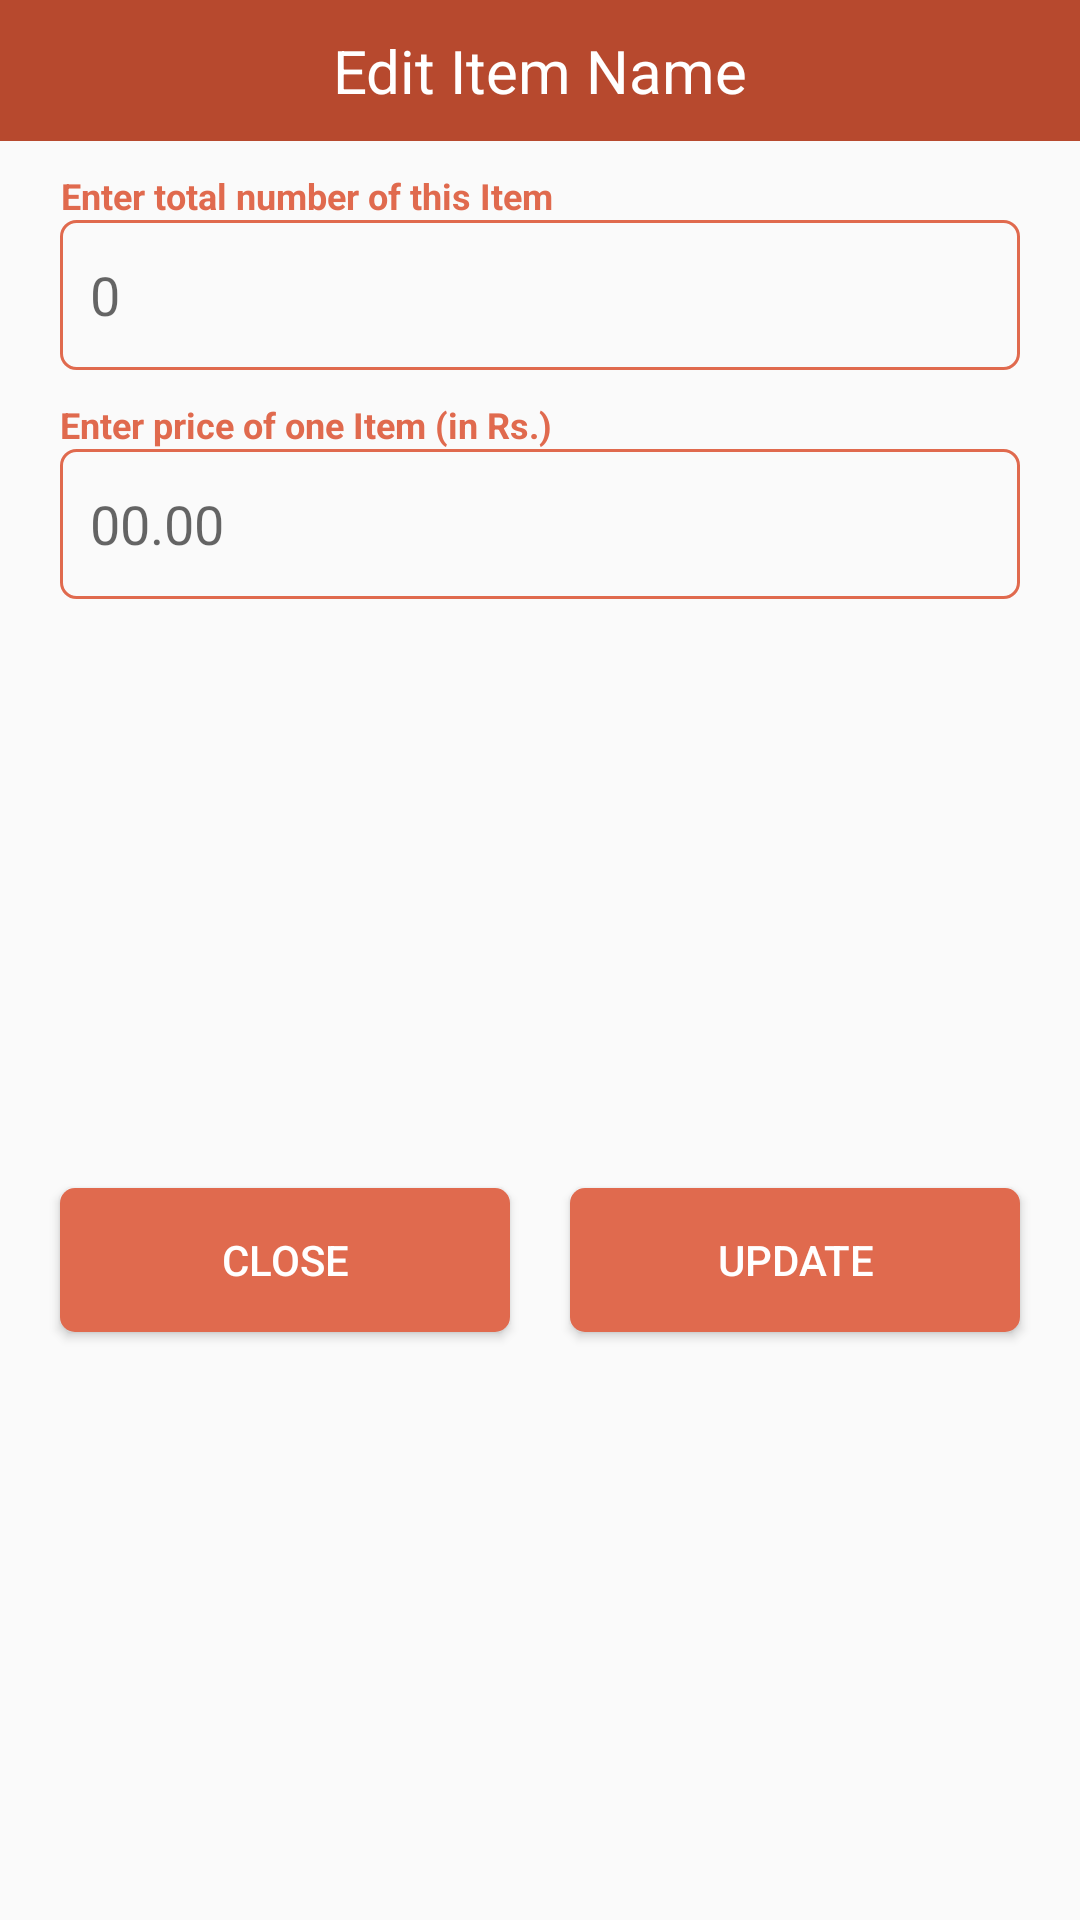

The Android layout XML behind this screen, and the referenced resources:
<!-- AndroidManifest.xml: application theme AppTheme -->
<!-- res/layout/alert_edit_stock.xml -->
<?xml version="1.0" encoding="utf-8"?>
<android.support.constraint.ConstraintLayout
    xmlns:android="http://schemas.android.com/apk/res/android"
    xmlns:app="http://schemas.android.com/apk/res-auto"
    xmlns:tools="http://schemas.android.com/tools"
    android:layout_width="match_parent"
    android:layout_height="wrap_content"
    >

    <TextView
        android:id="@+id/tv_name"
        android:layout_width="match_parent"
        android:layout_height="wrap_content"
        android:text="Edit Item Name"
        android:background="@color/colorPrimaryDark"
        android:textColor="@android:color/white"
        android:gravity="center_horizontal"
        android:padding="10dp"
        android:textSize="20sp"
        app:layout_constraintEnd_toEndOf="parent"
        app:layout_constraintStart_toStartOf="parent"
        app:layout_constraintTop_toTopOf="parent" />


    <TextView
        android:id="@+id/tv_txt_qty"
        android:layout_width="wrap_content"
        android:gravity="center_horizontal"
        android:layout_height="wrap_content"
        android:layout_marginTop="10dp"
        android:layout_marginLeft="20dp"
        android:textColor="@color/colorPrimary"
        android:textSize="12sp"
        android:textStyle="bold"
        android:text="Enter total number of this Item"
        app:layout_constraintTop_toBottomOf="@+id/tv_name"
        app:layout_constraintStart_toStartOf="parent"
        />

    <EditText
        android:id="@+id/edt_qty"
        android:layout_width="match_parent"
        android:layout_height="50dp"
        android:ems="18"
        android:padding="10dp"
        android:layout_marginLeft="20dp"
        android:layout_marginRight="20dp"
        android:background="@drawable/edt_bg"
        android:inputType="number"
        android:hint="0"
        app:layout_constraintEnd_toEndOf="parent"
        app:layout_constraintStart_toStartOf="parent"
        app:layout_constraintTop_toBottomOf="@+id/tv_txt_qty" />


    <TextView
        android:id="@+id/tv_txt_price"
        android:layout_width="wrap_content"
        android:gravity="center_horizontal"
        android:layout_height="wrap_content"
        android:layout_marginTop="10dp"
        android:layout_marginLeft="20dp"
        android:textColor="@color/colorPrimary"
        android:textSize="12sp"
        android:textStyle="bold"
        android:text="Enter price of one Item (in Rs.)"
        app:layout_constraintTop_toBottomOf="@+id/edt_qty"
        app:layout_constraintStart_toStartOf="parent"
        />


    <EditText
        android:id="@+id/edt_price"
        android:layout_width="match_parent"
        android:layout_height="50dp"
        android:ems="18"
        android:padding="10dp"
        android:layout_marginLeft="20dp"
        android:layout_marginRight="20dp"
        android:background="@drawable/edt_bg"
        android:inputType="number"
        android:hint="00.00"
        app:layout_constraintEnd_toEndOf="parent"
        app:layout_constraintStart_toStartOf="parent"
        app:layout_constraintTop_toBottomOf="@+id/tv_txt_price" />


    <Button
        android:id="@+id/btn_close"
        android:layout_width="0dp"
        android:layout_height="wrap_content"
        android:text="Close"
        android:background="@drawable/btn_round"
        android:textColor="@android:color/white"
        android:tint="@color/colorPrimary"
        android:layout_marginTop="20dp"
        android:layout_marginBottom="20dp"
        android:layout_marginLeft="20dp"
        android:layout_marginRight="10dp"
        app:layout_constraintStart_toStartOf="parent"
        app:layout_constraintEnd_toStartOf="@+id/btn_update"
        app:layout_constraintTop_toBottomOf="@+id/edt_price"
        app:layout_constraintBottom_toBottomOf="parent"
        />

    <Button
        android:id="@+id/btn_update"
        android:layout_width="0dp"
        android:layout_height="wrap_content"
        android:text="Update"
        android:background="@drawable/btn_round"
        android:textColor="@android:color/white"
        app:layout_constraintEnd_toEndOf="parent"
        app:layout_constraintStart_toEndOf="@+id/btn_close"
        android:tint="@color/colorPrimary"
        android:layout_marginTop="20dp"
        android:layout_marginBottom="20dp"
        android:layout_marginLeft="10dp"
        android:layout_marginRight="20dp"
        app:layout_constraintTop_toBottomOf="@+id/edt_price"
        app:layout_constraintBottom_toBottomOf="parent"
        />



</android.support.constraint.ConstraintLayout>
<!-- resources referenced by this layout -->
<resources>
  <color name="colorPrimary">#e06a4e</color>
  <color name="colorPrimaryDark">#b7492e</color>
  <!-- drawable btn_round (drawable) -->
  <?xml version="1.0" encoding="utf-8"?>
  <shape xmlns:android="http://schemas.android.com/apk/res/android">
  
      <solid
          android:color="@color/colorPrimary"
          android:width="1dp"
          />
  
      <corners
          android:radius="5dp"
          />
  </shape>
  <!-- drawable edt_bg (drawable) -->
  <?xml version="1.0" encoding="utf-8"?>
  <shape xmlns:android="http://schemas.android.com/apk/res/android">
  
      <stroke
          android:color="@color/colorPrimary"
          android:width="1dp"
          />
  
      <corners
          android:radius="5dp"
          />
  </shape>
  <style name="AppTheme" parent="Base.Theme.AppCompat.Light.DarkActionBar">
          
          <item name="colorPrimary">@color/colorPrimary</item>
          <item name="colorPrimaryDark">@color/colorPrimaryDark</item>
          <item name="colorAccent">@color/colorAccent</item>
          <item name="otpViewStyle">@style/OtpWidget.OtpView</item>
  
      </style>
  <color name="colorAccent">#484747</color>
</resources>
